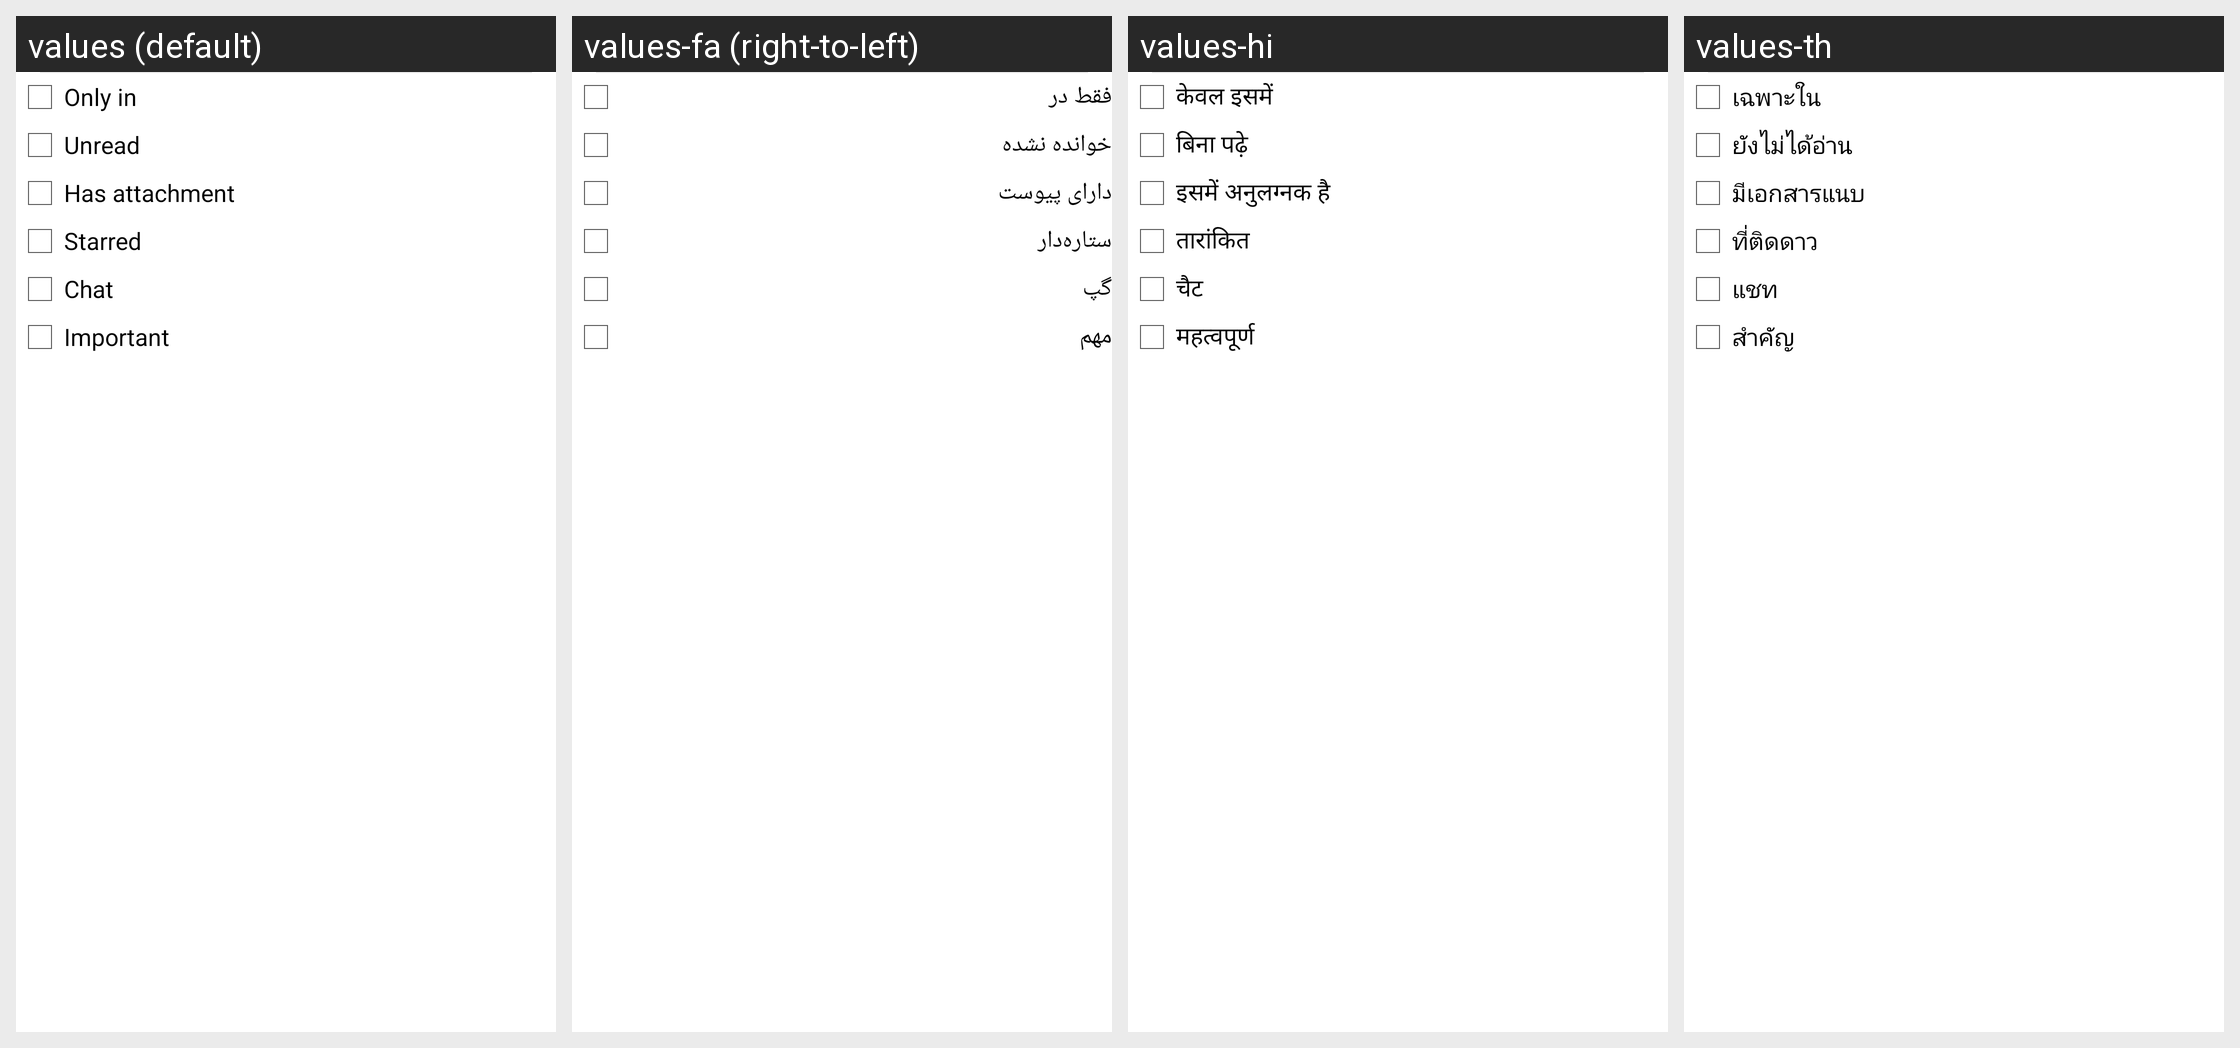

The same Android screen rendered under several of its app's locales, left to right. List the strings drawn on it with the default value and each locale's translation.
Android screen res/layout/filter.xml rendered under 4 locales, left to right: values (default), values-fa (right-to-left), values-hi, values-th. Device: Nexus 5 (rendered at 1080×1920; each locale shown at half size, 540×960, under a caption strip naming it); theme UnifiedEmailTheme.
Other locales in the repository, not shown: values-af, values-am, values-ar, values-be, values-bg, values-ca, values-cs, values-da, values-de, values-de-rDE, values-el, values-en-rGB, values-es, values-es-rUS, values-et, values-fi, values-fr, values-hr, values-hu, values-in, values-it, values-iw, values-ja, values-ko, values-lt, values-lv, values-ms, values-nb, values-nl, values-pl, values-pt, values-pt-rPT, values-rm, values-ro, values-ru, values-sk, values-sl, values-sr, values-sv, values-sw, values-tl, values-tr, values-uk, values-vi, values-zh-rCN, values-zh-rTW, values-zu.
Strings drawn on this screen, with the default value and each locale's value (text and hints the layout hard-codes, and strings that could not be matched under every locale, appear in the picture but are not listed):

select_label
  values: Only in
  values-fa: فقط در
  values-hi: केवल इसमें
  values-th: เฉพาะใน

show_unread
  values: Unread
  values-fa: خوانده نشده
  values-hi: बिना पढ़े
  values-th: ยังไม่ได้อ่าน

attachment
  values: Has attachment
  values-fa: دارای پیوست
  values-hi: इसमें अनुलग्नक है
  values-th: มีเอกสารแนบ

label_starred
  values: Starred
  values-fa: ستاره‌دار
  values-hi: तारांकित
  values-th: ที่ติดดาว

chat
  values: Chat
  values-fa: گپ
  values-hi: चैट
  values-th: แชท

important
  values: Important
  values-fa: مهم
  values-hi: महत्वपूर्ण
  values-th: สำคัญ
